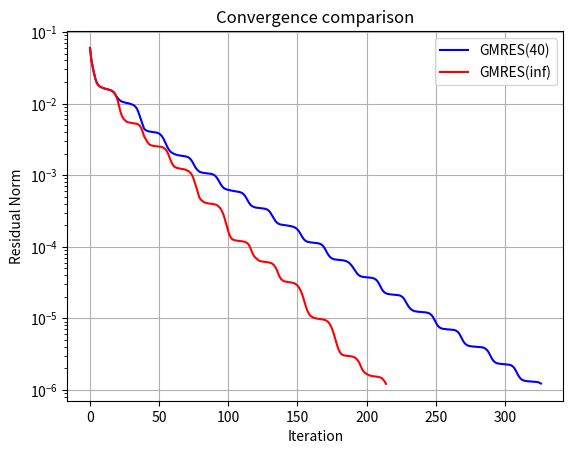

The matplotlib source for this figure:
# -*- coding: utf-8 -*-
"""
Created on Sun Mar 17 20:30:49 2024

@author: Francisco
"""

import numpy as np
import matplotlib.pyplot as plt
from scipy.sparse import diags
from scipy.sparse.linalg import gmres

def generate_diagonal_matrix(n):
    diagonal_entries = np.zeros(n)
    for i in range(1, n+1):
        if i > 4:
            diagonal_entries[i-1] = i / n
        else:
            diagonal_entries[i-1] = 0.05 * (i / n)
    return diags(diagonal_entries, 0, format='csr')

def generate_random_vector(n):
    return np.random.rand(n)


def plot_convergence(iterations, residual_norms, title):
    plt.figure()
    plt.semilogy(iterations, residual_norms, '-o')
    plt.xlabel('Iteration')
    plt.ylabel('Residual Norm')
    plt.title(title)
    plt.grid()
    plt.show()
    
    
class gmres_counter(object):
    def __init__(self, disp=True):
        self._disp = disp
        self.niter = 0
        self.r_k = []
    def __call__(self, rk=None):
        self.niter += 1
        if self._disp:
            #print('iter %3i\trk = %s' % (self.niter, str(rk)))
            self.r_k.append(rk)


# Parameters
n = 200
A = generate_diagonal_matrix(n)
b = generate_random_vector(n)
x0 = np.zeros(n)

# Solve using standard GMRES
counter1 = gmres_counter()
x_std, info_std = gmres(A, b, x0=x0, maxiter=None, callback=counter1)

k_1 = counter1.niter 
iterations_std = np.arange(k_1)
r_k_1 = counter1.r_k / (np.linalg.norm(b))

print(k_1)
print(len(r_k_1))


# Solve using GMRES with restarts
counter2 = gmres_counter()
restart = 40
x_restart, info_restart = gmres(A, b, x0=x0, maxiter=None, restart=restart, callback=counter2)

k_2 = counter2.niter
r_k_2 = counter2.r_k / (np.linalg.norm(b))


# Plot convergence

plt.figure()
plt.semilogy(np.arange(k_1), r_k_1, '-b', label='GMRES(40)')
plt.semilogy(np.arange(k_2), r_k_2, '-r', label='GMRES(inf)')
plt.xlabel('Iteration')
plt.ylabel('Residual Norm')
plt.title("Convergence comparison")
plt.grid()
plt.legend()
plt.show()
